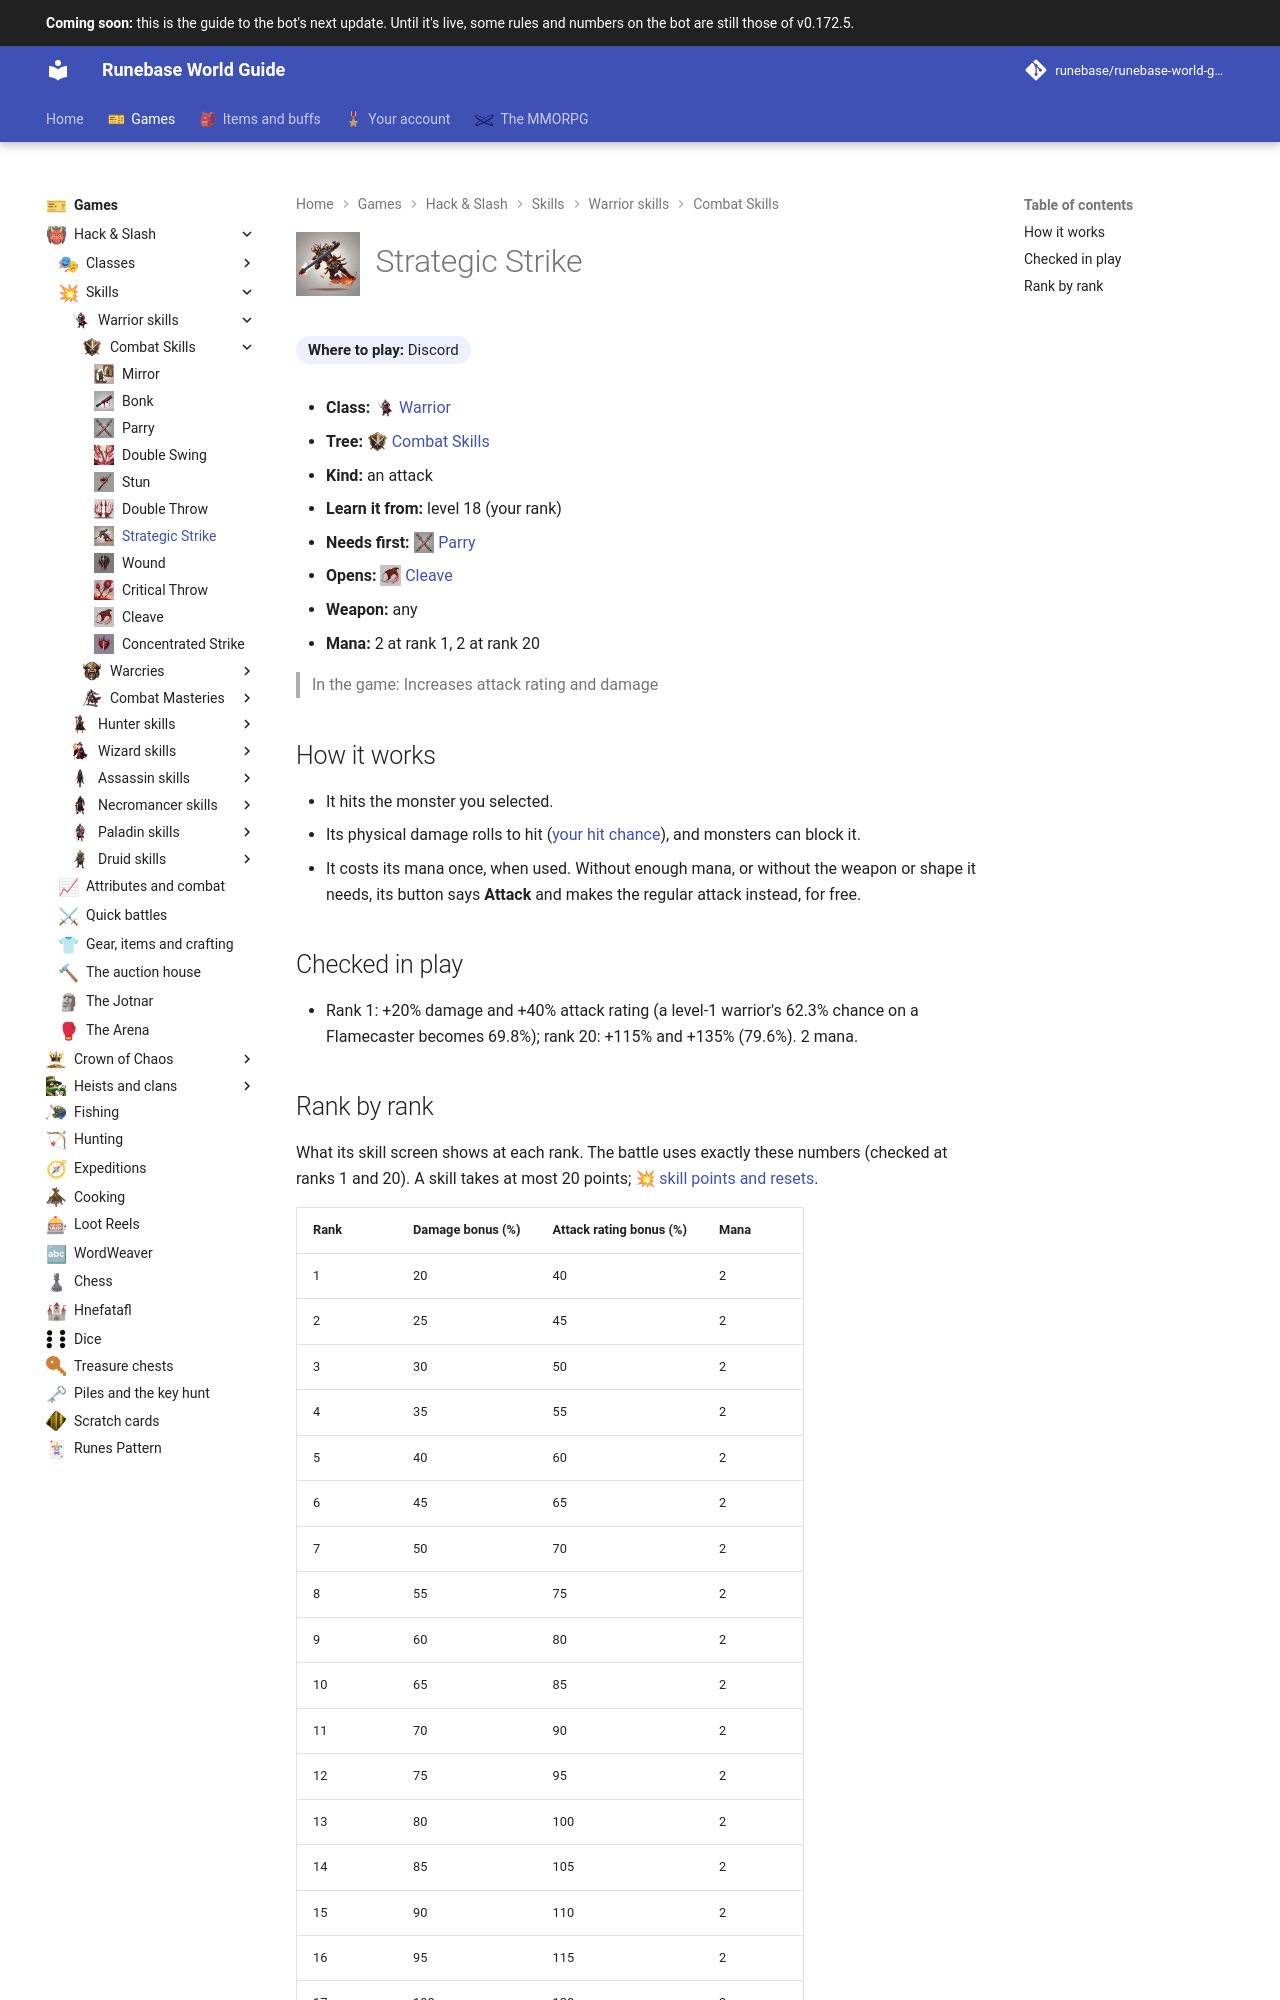

repository: Runebase/runebase-world-guide · page: next/games/hack-and-slash/skills/warrior/combat-skills/strategic-strike/index.html · generator: mkdocs

---
title: "Strategic Strike"
icon: guide/nav
nav_icon: "assets/icons/skill/warrior/strategic-strike.webp"
---

# ![Strategic Strike](../../../../../assets/icons/skill/warrior/strategic-strike.webp){ .gi .gi-title width="64" height="64" loading="lazy" } Strategic Strike

**Where to play:** Discord
{ .where-to-play }

- **Class:** <span class="gi-m">![](../../../../../assets/icons/class/warrior.webp){ .gi .gi-mention width="20" height="20" loading="lazy" }&nbsp;[Warrior](../../../classes/warrior.md)</span>
- **Tree:** <span class="gi-m">![](../../../../../assets/icons/skill-tree/combat-skills.webp){ .gi .gi-mention width="20" height="20" loading="lazy" }&nbsp;[Combat Skills](index.md)</span>
- **Kind:** an attack
- **Learn it from:** level 18 (your rank)
- **Needs first:** <span class="gi-m">![](../../../../../assets/icons/skill/warrior/parry.webp){ .gi .gi-mention width="20" height="20" loading="lazy" }&nbsp;[Parry](parry.md)</span>
- **Opens:** <span class="gi-m">![](../../../../../assets/icons/skill/warrior/cleave.webp){ .gi .gi-mention width="20" height="20" loading="lazy" }&nbsp;[Cleave](cleave.md)</span>
- **Weapon:** any
- **Mana:** 2 at rank 1, 2 at rank 20

> In the game: Increases attack rating and damage

## How it works

- It hits the monster you selected.
- Its physical damage rolls to hit ([your hit chance](../../../attributes-and-combat.md#hitting-and-missing)), and monsters can block it.
- It costs its mana once, when used. Without enough mana, or without the weapon or shape it needs, its button says **Attack** and makes the regular attack instead, for free.

## Checked in play

- Rank 1: +20% damage and +40% attack rating (a level-1 warrior's 62.3% chance on a Flamecaster becomes 69.8%); rank 20: +115% and +135% (79.6%). 2 mana.
